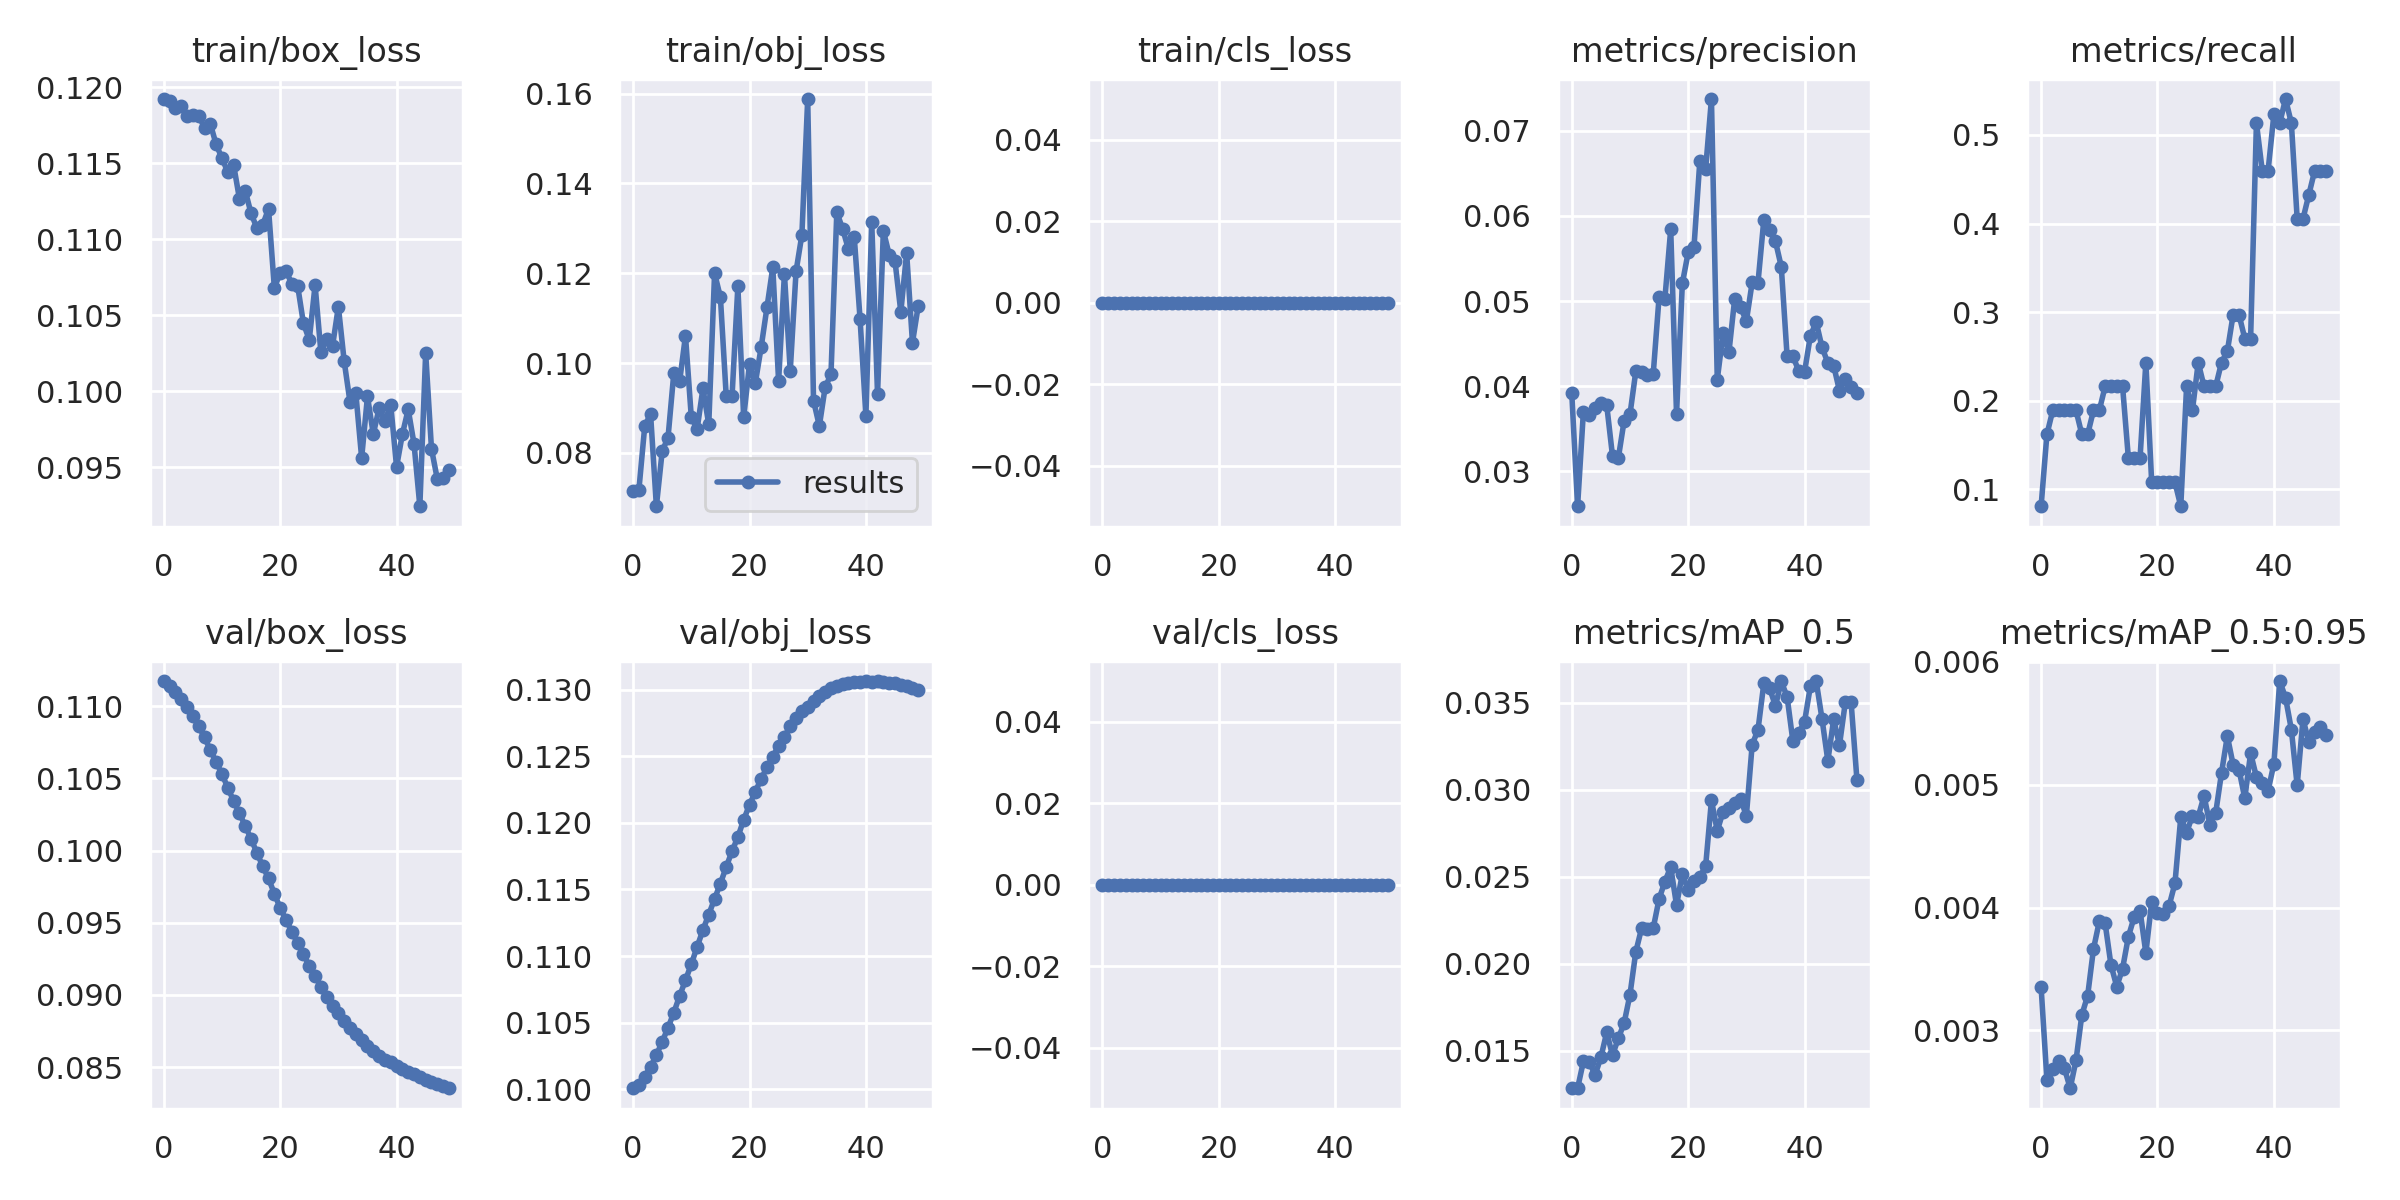

Values plotted in this chart, from the file beside it:
epoch, train/box_loss, train/obj_loss, train/cls_loss, metrics/precision, metrics/recall, metrics/mAP_0.5, metrics/mAP_0.5:0.95, val/box_loss, val/obj_loss, val/cls_loss, x/lr0, x/lr1, x/lr2
0, 0.1192, 0.07157, 0, 0.03918, 0.08108, 0.01286, 0.003353, 0.1118, 0.1001, 0, 0, 0, 0.1
1, 0.1191, 0.07185, 0, 0.02589, 0.1622, 0.01283, 0.0026, 0.1114, 0.1003, 0, 9.9921e-06, 9.9921e-06, 0.09991
2, 0.1186, 0.08597, 0, 0.03701, 0.1892, 0.01438, 0.002688, 0.111, 0.1009, 0, 1.9937e-05, 1.9937e-05, 0.09982
3, 0.1188, 0.0887, 0, 0.03659, 0.1892, 0.01436, 0.002751, 0.1105, 0.1017, 0, 2.9787e-05, 2.9787e-05, 0.09973
4, 0.1181, 0.06814, 0, 0.03749, 0.1892, 0.01359, 0.002694, 0.11, 0.1026, 0, 3.9497e-05, 3.9497e-05, 0.09964
5, 0.1182, 0.0804, 0, 0.03796, 0.1892, 0.01461, 0.00253, 0.1093, 0.1036, 0, 4.9021e-05, 4.9021e-05, 0.09955
6, 0.1181, 0.08341, 0, 0.03781, 0.1892, 0.01604, 0.002757, 0.1086, 0.1046, 0, 5.8315e-05, 5.8315e-05, 0.09946
7, 0.1173, 0.09786, 0, 0.03179, 0.1622, 0.01474, 0.003126, 0.1078, 0.1058, 0, 6.7335e-05, 6.7335e-05, 0.09937
8, 0.1176, 0.09601, 0, 0.03155, 0.1622, 0.0157, 0.003283, 0.107, 0.107, 0, 7.6042e-05, 7.6042e-05, 0.09928
9, 0.1162, 0.1061, 0, 0.03595, 0.1892, 0.01659, 0.003663, 0.1061, 0.1082, 0, 8.4396e-05, 8.4396e-05, 0.09918
10, 0.1153, 0.08795, 0, 0.03668, 0.1892, 0.01821, 0.003887, 0.1053, 0.1094, 0, 9.2361e-05, 9.2361e-05, 0.09909
11, 0.1144, 0.08533, 0, 0.04173, 0.2162, 0.02067, 0.003872, 0.1044, 0.1107, 0, 9.9903e-05, 9.9903e-05, 0.099
12, 0.1149, 0.09435, 0, 0.04166, 0.2162, 0.02204, 0.003535, 0.1034, 0.112, 0, 0.000107, 0.000107, 0.09891
13, 0.1127, 0.08636, 0, 0.04127, 0.2162, 0.02201, 0.003357, 0.1026, 0.1131, 0, 0.0001136, 0.0001136, 0.09881
14, 0.1132, 0.12, 0, 0.04147, 0.2162, 0.02205, 0.003504, 0.1017, 0.1143, 0, 0.0001197, 0.0001197, 0.09872
15, 0.1117, 0.1147, 0, 0.05046, 0.1351, 0.02372, 0.003764, 0.1008, 0.1154, 0, 0.0001253, 0.0001253, 0.09863
16, 0.1108, 0.09264, 0, 0.05026, 0.1351, 0.02472, 0.003924, 0.09985, 0.1167, 0, 0.0001303, 0.0001303, 0.09853
17, 0.111, 0.09259, 0, 0.05843, 0.1351, 0.02556, 0.003976, 0.09893, 0.1179, 0, 0.0001348, 0.0001348, 0.09843
18, 0.112, 0.1171, 0, 0.03674, 0.2432, 0.02337, 0.00363, 0.09807, 0.1189, 0, 0.0001387, 0.0001387, 0.09834
19, 0.1068, 0.0879, 0, 0.05208, 0.1081, 0.02515, 0.004046, 0.09701, 0.1202, 0, 0.000142, 0.000142, 0.09824
20, 0.1078, 0.09983, 0, 0.05572, 0.1081, 0.02425, 0.003953, 0.09602, 0.1214, 0, 0.0001447, 0.0001447, 0.09814
21, 0.1079, 0.09556, 0, 0.05634, 0.1081, 0.02477, 0.003948, 0.09521, 0.1224, 0, 0.0001469, 0.0001469, 0.09805
22, 0.1071, 0.1035, 0, 0.06641, 0.1081, 0.02499, 0.004015, 0.09438, 0.1233, 0, 0.0001485, 0.0001485, 0.09795
23, 0.107, 0.1124, 0, 0.06551, 0.1081, 0.0256, 0.004197, 0.0936, 0.1242, 0, 0.0001495, 0.0001495, 0.09785
24, 0.1045, 0.1213, 0, 0.07374, 0.08108, 0.02939, 0.004735, 0.09283, 0.125, 0, 0.00015, 0.00015, 0.09775
25, 0.1034, 0.096, 0, 0.04076, 0.2162, 0.02764, 0.00461, 0.092, 0.1258, 0, 0.00015, 0.00015, 0.09765
26, 0.107, 0.1198, 0, 0.04621, 0.1892, 0.02874, 0.004747, 0.09131, 0.1265, 0, 0.0001495, 0.0001495, 0.09755
27, 0.1026, 0.09827, 0, 0.04396, 0.2432, 0.02898, 0.00474, 0.09056, 0.1273, 0, 0.0001485, 0.0001485, 0.09745
28, 0.1034, 0.1205, 0, 0.05029, 0.2162, 0.02925, 0.004908, 0.08988, 0.1279, 0, 0.000147, 0.000147, 0.09735
29, 0.103, 0.1285, 0, 0.04928, 0.2162, 0.02947, 0.004675, 0.08924, 0.1284, 0, 0.0001452, 0.0001452, 0.09724
30, 0.1056, 0.1588, 0, 0.04766, 0.2162, 0.02851, 0.004769, 0.08876, 0.1287, 0, 0.0001429, 0.0001429, 0.09714
31, 0.102, 0.09166, 0, 0.05221, 0.2432, 0.03259, 0.005095, 0.08821, 0.1292, 0, 0.0001403, 0.0001403, 0.09704
32, 0.09929, 0.086, 0, 0.05218, 0.256, 0.03345, 0.005395, 0.08771, 0.1295, 0, 0.0001375, 0.0001375, 0.09694
33, 0.09987, 0.09465, 0, 0.05955, 0.2973, 0.03611, 0.005161, 0.08729, 0.1298, 0, 0.0001344, 0.0001344, 0.09683
34, 0.09562, 0.09748, 0, 0.05833, 0.2973, 0.03583, 0.005123, 0.08684, 0.1302, 0, 0.0001311, 0.0001311, 0.09673
35, 0.09967, 0.1336, 0, 0.05702, 0.2703, 0.03482, 0.004889, 0.08646, 0.1303, 0, 0.0001277, 0.0001277, 0.09663
36, 0.09719, 0.1299, 0, 0.05404, 0.2703, 0.03623, 0.005256, 0.08612, 0.1304, 0, 0.0001242, 0.0001242, 0.09652
37, 0.09889, 0.1253, 0, 0.04351, 0.5135, 0.03535, 0.005061, 0.0858, 0.1305, 0, 0.0001207, 0.0001207, 0.09642
38, 0.09807, 0.1281, 0, 0.04351, 0.4595, 0.03278, 0.005012, 0.08552, 0.1306, 0, 0.0001172, 0.0001172, 0.09632
39, 0.0991, 0.1097, 0, 0.04179, 0.4595, 0.03326, 0.004951, 0.08532, 0.1305, 0, 0.0001138, 0.0001138, 0.09621
40, 0.09503, 0.08824, 0, 0.04169, 0.5232, 0.03392, 0.005169, 0.08507, 0.1307, 0, 0.0001106, 0.0001106, 0.09611
41, 0.09719, 0.1315, 0, 0.04591, 0.5135, 0.03596, 0.005843, 0.08488, 0.1306, 0, 0.0001075, 0.0001075, 0.09601
42, 0.09881, 0.09302, 0, 0.04753, 0.5405, 0.03625, 0.005707, 0.08468, 0.1306, 0, 0.0001048, 0.0001048, 0.09591
43, 0.09655, 0.1294, 0, 0.04457, 0.5135, 0.03407, 0.005448, 0.0845, 0.1305, 0, 0.0001024, 0.0001024, 0.0958
44, 0.09244, 0.1241, 0, 0.04272, 0.4054, 0.03167, 0.004994, 0.08429, 0.1305, 0, 0.0001004, 0.0001004, 0.0957
45, 0.1025, 0.1227, 0, 0.04242, 0.4054, 0.03404, 0.005533, 0.08413, 0.1305, 0, 9.881e-05, 9.881e-05, 0.0956
46, 0.09621, 0.1114, 0, 0.03945, 0.4324, 0.03257, 0.005348, 0.08398, 0.1304, 0, 9.7781e-05, 9.7781e-05, 0.0955
47, 0.09423, 0.1245, 0, 0.04088, 0.4595, 0.03502, 0.005425, 0.08382, 0.1303, 0, 9.733e-05, 9.733e-05, 0.0954
48, 0.0943, 0.1045, 0, 0.03993, 0.4595, 0.03502, 0.005465, 0.08367, 0.1301, 0, 9.7514e-05, 9.7514e-05, 0.0953
49, 0.09485, 0.1128, 0, 0.03925, 0.4595, 0.03057, 0.005401, 0.08353, 0.13, 0, 9.8387e-05, 9.8387e-05, 0.0952
